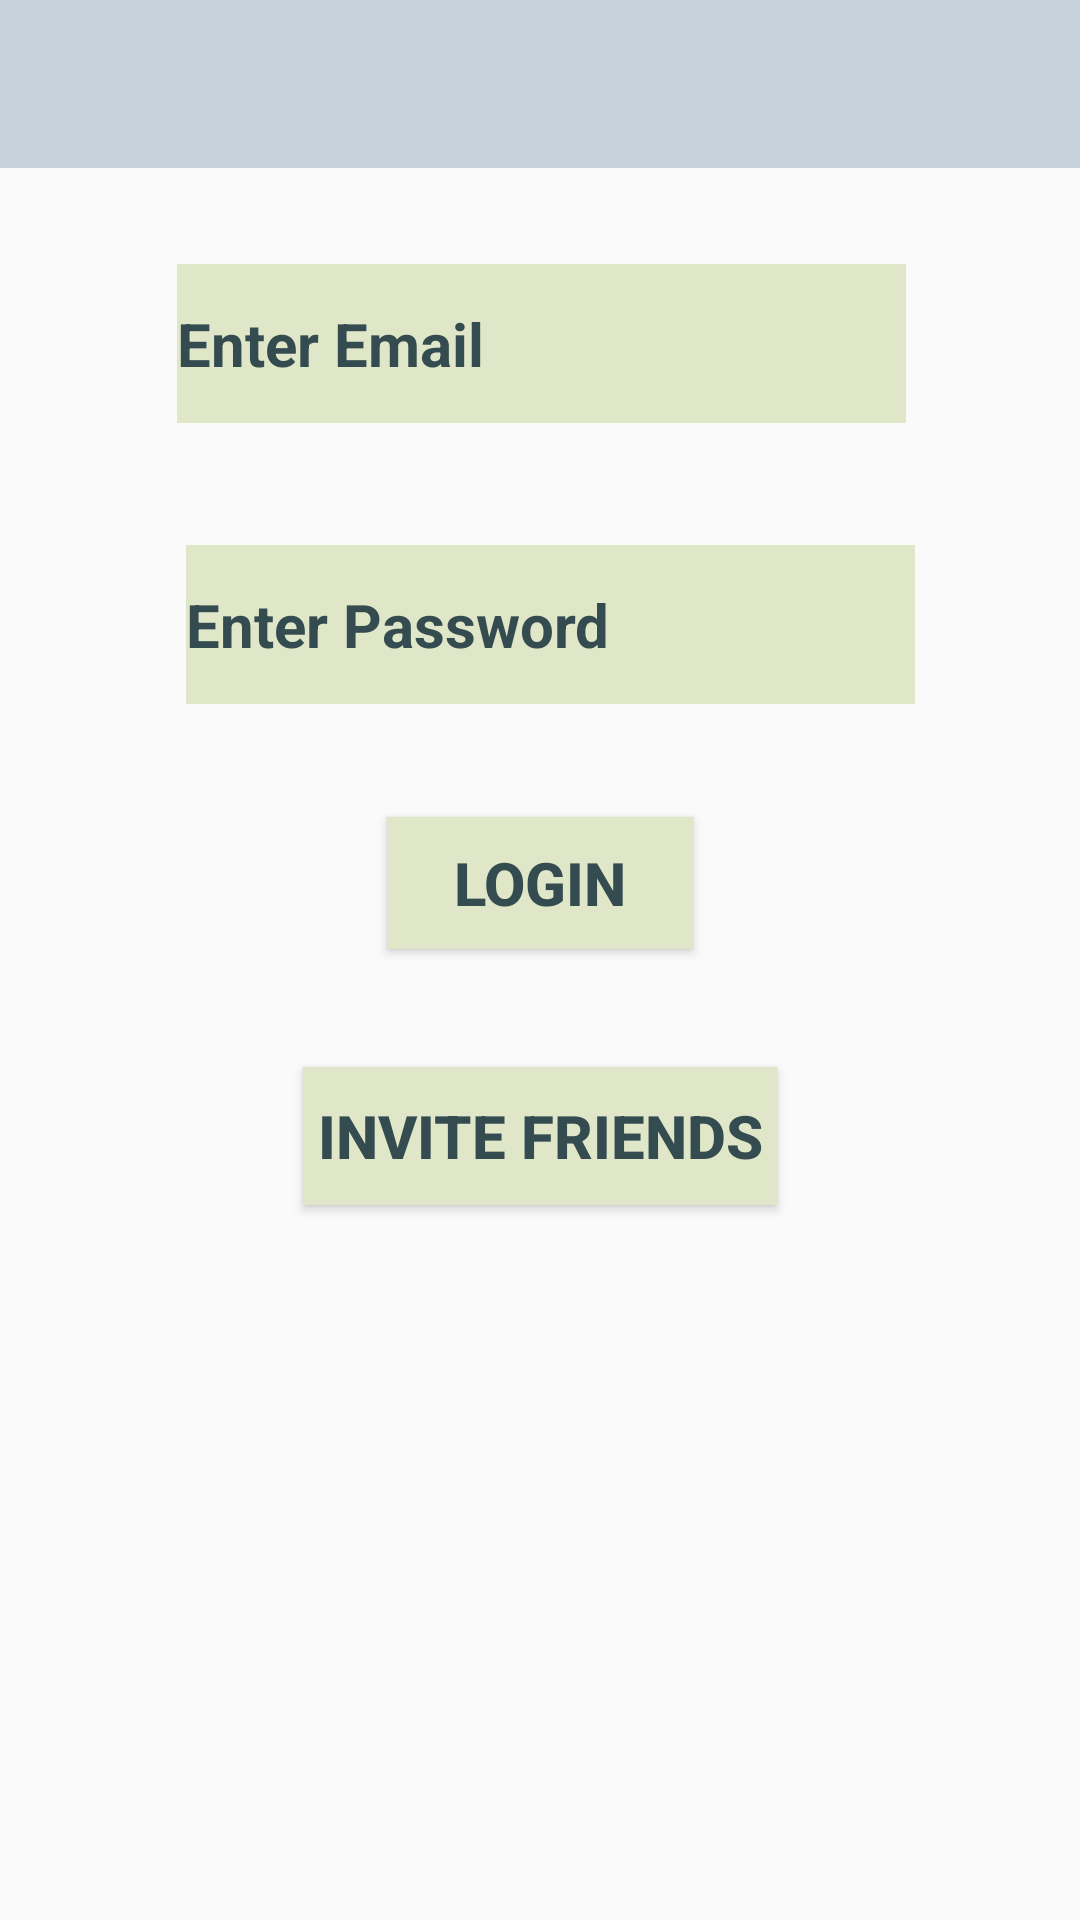

Produce the Android XML layout that renders to this screen, including the resource entries it uses.
<!-- AndroidManifest.xml: application theme Theme.AppCompat.Light.NoActionBar -->
<!-- res/layout/activity_login.xml -->
<?xml version="1.0" encoding="utf-8"?>
<android.support.constraint.ConstraintLayout xmlns:android="http://schemas.android.com/apk/res/android"
    xmlns:app="http://schemas.android.com/apk/res-auto"
    xmlns:tools="http://schemas.android.com/tools"
    android:layout_width="match_parent"
    android:layout_height="match_parent"
    android:background="@drawable/bag"
    tools:context=".Login">

    <include
        android:id="@+id/app_bar"
        layout="@layout/tool_bar"
        android:layout_width="fill_parent"
        android:layout_height="wrap_content"
        android:layout_alignParentStart="false"></include>

    <EditText
        android:id="@+id/etEmail"
        android:layout_width="243dp"
        android:layout_height="53dp"
        android:layout_marginStart="8dp"
        android:layout_marginTop="32dp"
        android:layout_marginEnd="8dp"
        android:background="@color/colorPrimaryDark"

        android:ems="10"
        android:hint="@string/etEmail"
        android:inputType="textEmailAddress"
        android:textColorHint="@color/colorAccent"
        android:textSize="20sp"
        android:textStyle="bold"
        app:layout_constraintEnd_toEndOf="parent"
        app:layout_constraintHorizontal_bias="0.504"
        app:layout_constraintStart_toStartOf="parent"
        app:layout_constraintTop_toBottomOf="@+id/app_bar"
        tools:ignore="Autofill" />

    <EditText
        android:id="@+id/etPassword"
        android:layout_width="243dp"
        android:layout_height="53dp"
        android:layout_marginStart="8dp"
        android:layout_marginTop="8dp"
        android:layout_marginEnd="8dp"
        android:layout_marginBottom="8dp"
        android:background="@color/colorPrimaryDark"
        android:ems="10"
        android:hint="@string/etPassword"
        android:inputType="textPassword"
        android:textColorHint="@color/colorAccent"
        android:textSize="20sp"
        android:textStyle="bold"
        app:layout_constraintBottom_toBottomOf="parent"
        app:layout_constraintEnd_toEndOf="parent"
        app:layout_constraintHorizontal_bias="0.536"
        app:layout_constraintStart_toStartOf="parent"
        app:layout_constraintTop_toBottomOf="@+id/etEmail"
        app:layout_constraintVertical_bias="0.076"
        tools:ignore="Autofill"
        tools:layout_height="53dp" />

    <Button
        android:id="@+id/btnLoginUser"
        android:layout_width="102dp"
        android:layout_height="44dp"
        android:layout_marginStart="8dp"
        android:layout_marginTop="8dp"
        android:layout_marginEnd="8dp"
        android:layout_marginBottom="8dp"
        android:background="@color/colorPrimaryDark"
        android:text="@string/btnLoginUser"
        android:textColor="@color/colorAccent"
        android:textSize="20sp"
        android:textStyle="bold"
        app:layout_constraintBottom_toBottomOf="parent"
        app:layout_constraintEnd_toEndOf="parent"
        app:layout_constraintStart_toStartOf="parent"
        app:layout_constraintTop_toBottomOf="@+id/etPassword"
        app:layout_constraintVertical_bias="0.086" />

    <Button
        android:id="@+id/btnInvite"
        android:layout_width="158dp"
        android:layout_height="46dp"
        android:layout_marginStart="8dp"
        android:layout_marginTop="8dp"
        android:layout_marginEnd="8dp"
        android:layout_marginBottom="8dp"
        android:background="@color/colorPrimaryDark"
        android:text="@string/btnInvite"
        android:textColor="@color/colorAccent"
        android:textSize="20sp"
        android:textStyle="bold"
        app:layout_constraintBottom_toBottomOf="parent"
        app:layout_constraintEnd_toEndOf="parent"
        app:layout_constraintStart_toStartOf="parent"
        app:layout_constraintTop_toBottomOf="@+id/btnLoginUser"
        app:layout_constraintVertical_bias="0.12" />


</android.support.constraint.ConstraintLayout>
<!-- res/layout/tool_bar.xml (included above) -->
<?xml version="1.0" encoding="utf-8"?>
<android.support.v7.widget.Toolbar xmlns:android="http://schemas.android.com/apk/res/android"
    android:layout_width="match_parent"
    android:layout_height="wrap_content"
    xmlns:app="http://schemas.android.com/apk/res-auto"
    app:theme="@style/CustomToolbarStyle"
    app:popupTheme="@style/CustomPopupStyle">





</android.support.v7.widget.Toolbar>
<!-- resources referenced by this layout -->
<resources>
  <color name="colorAccent">#344b50</color>
  <color name="colorPrimaryDark">#e0e7c9</color>
  <string name="btnInvite">Invite Friends</string>
  <string name="btnLoginUser">Login</string>
  <string name="etEmail">Enter Email</string>
  <string name="etPassword">Enter Password</string>
  <style name="CustomPopupStyle" parent="Theme.AppCompat.Light.NoActionBar">
          <item name="android:background">@color/self_made</item>
          <item name="overlapAnchor">false</item>
          <item name="android:dropDownVerticalOffset">-4dp</item>
      </style>
  <style name="CustomToolbarStyle" parent="Theme.AppCompat.Light.NoActionBar">
          <item name="android:background">@color/colorPrimary</item>
      </style>
  <color name="self_made">#eadede</color>
  <color name="colorPrimary">#c7d2db</color>
</resources>
